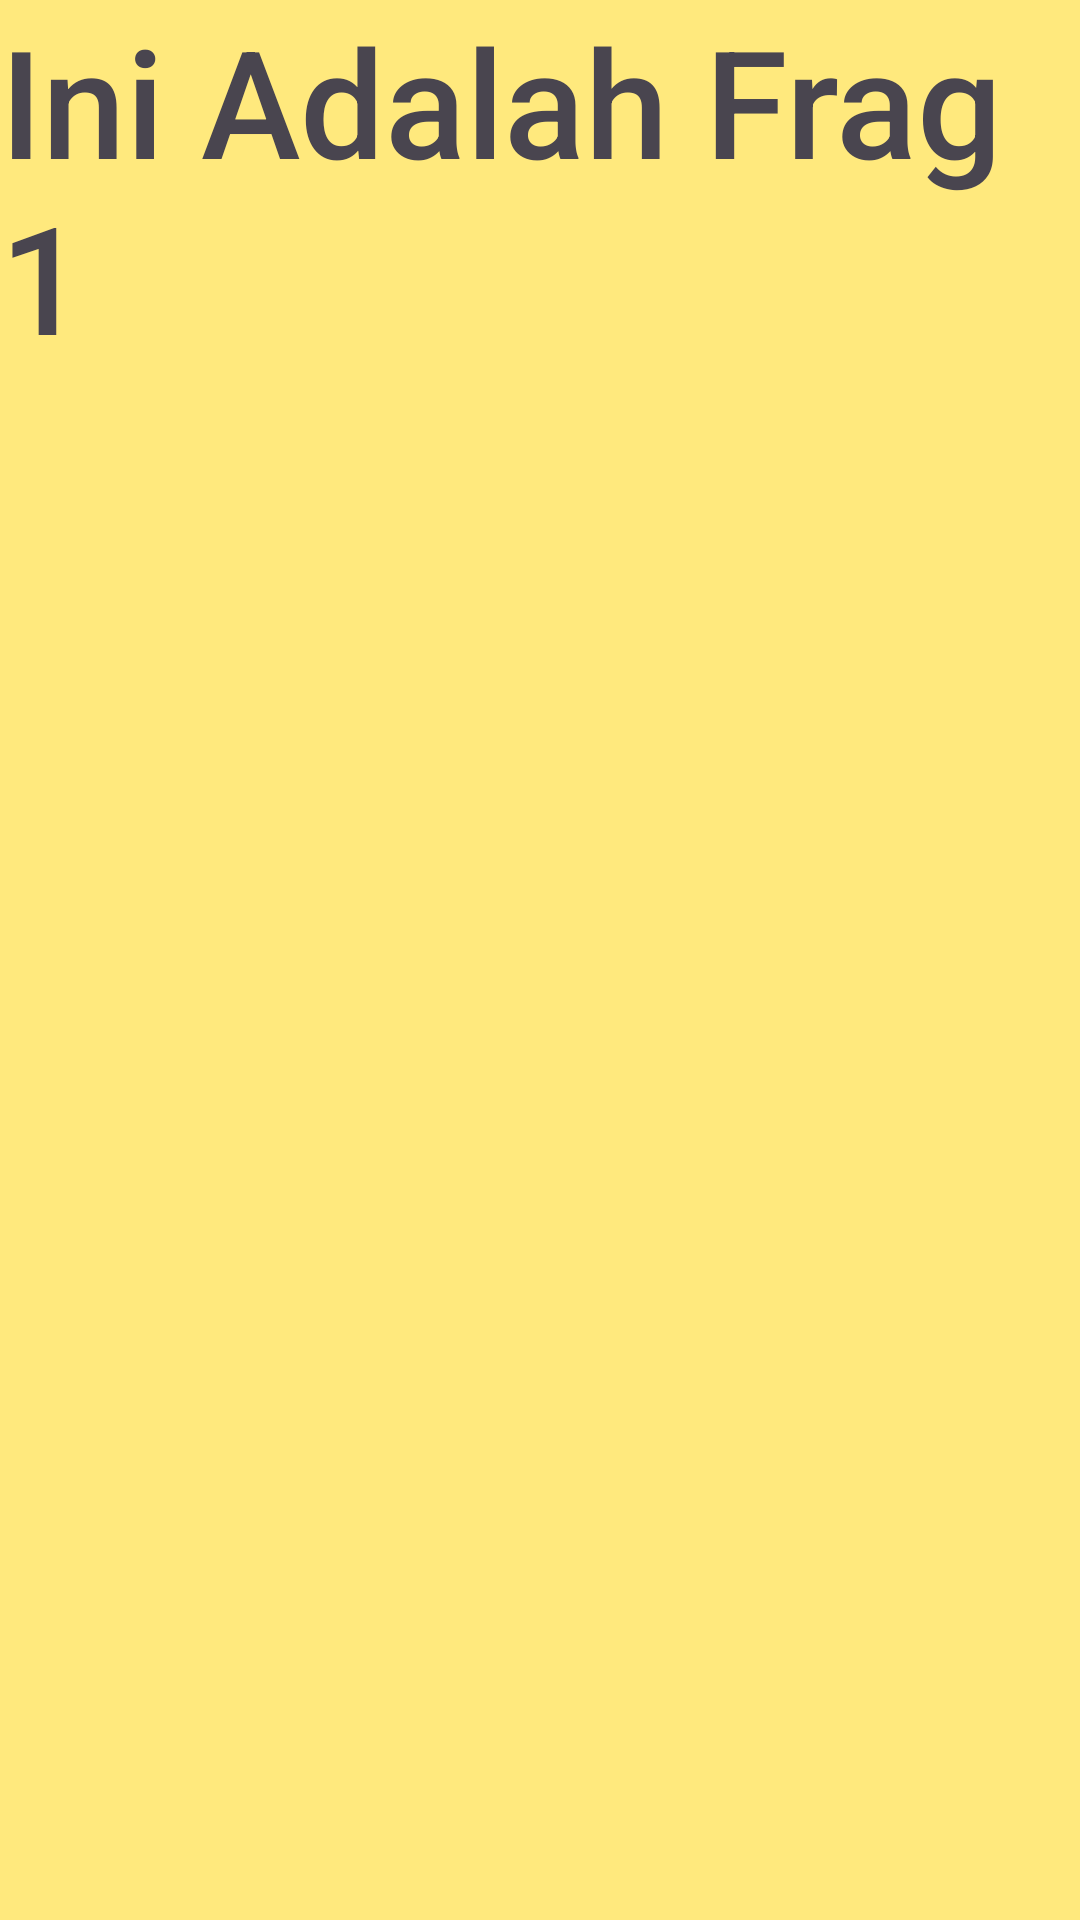

Produce the Android XML layout that renders to this screen, including the resource entries it uses.
<!-- AndroidManifest.xml: application theme Theme.RizkyApps -->
<!-- res/layout/fragment_satu.xml -->
<?xml version="1.0" encoding="utf-8"?>
<FrameLayout xmlns:android="http://schemas.android.com/apk/res/android"
    xmlns:tools="http://schemas.android.com/tools"
    android:layout_width="match_parent"
    android:layout_height="match_parent"
    android:background="@color/lemon"
    tools:context=".Home.pertemuan_7.SatuFragment">

    
    <TextView
        android:layout_width="match_parent"
        android:layout_height="match_parent"
        android:fontFamily="sans-serif-medium"
        android:textSize="50dp"
        android:text="Ini Adalah Frag 1" />

</FrameLayout>
<!-- resources referenced by this layout -->
<resources>
  <color name="lemon">#FFE97D</color>
  <style name="Theme.RizkyApps" parent="Base.Theme.RizkyApps" />
  <style name="Base.Theme.RizkyApps" parent="Theme.Material3.DayNight.NoActionBar">
          
          
      </style>
</resources>
